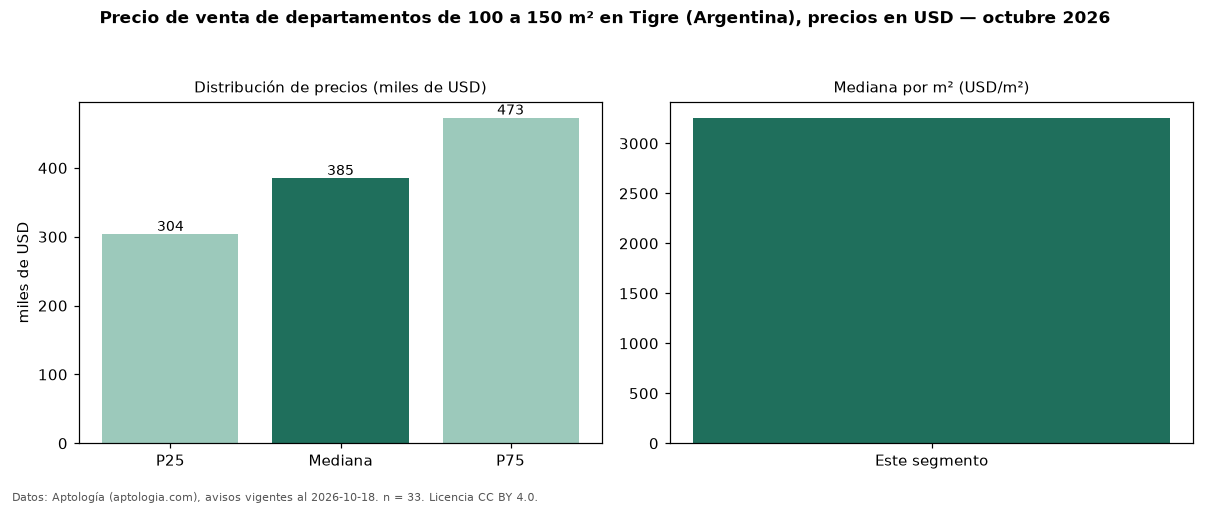

Data behind this chart, as committed beside it:
seccion, metrica, valor, moneda, n
filtro, area4, de 100 a 150 m², , 33
precio, p25, 303750, USD, 33
precio, mediana, 385000, USD, 33
precio, p75, 472800, USD, 33
precio, minimo, 225000, USD, 33
precio, maximo, 790000, USD, 33
m2, mediana_precio_m2, 3256, USD, 33
m2, area_mediana_m2, 118.0, m2, 33
banos, mediana_banos, 3.0, , 
habitaciones, 3+, 368000, USD, 29
fuente, fecha_datos, 2026-10-18, , 
fuente, atribucion, https://www.aptologia.com/ar/venta/tigre, , 
fuente, licencia, CC BY 4.0, , 
